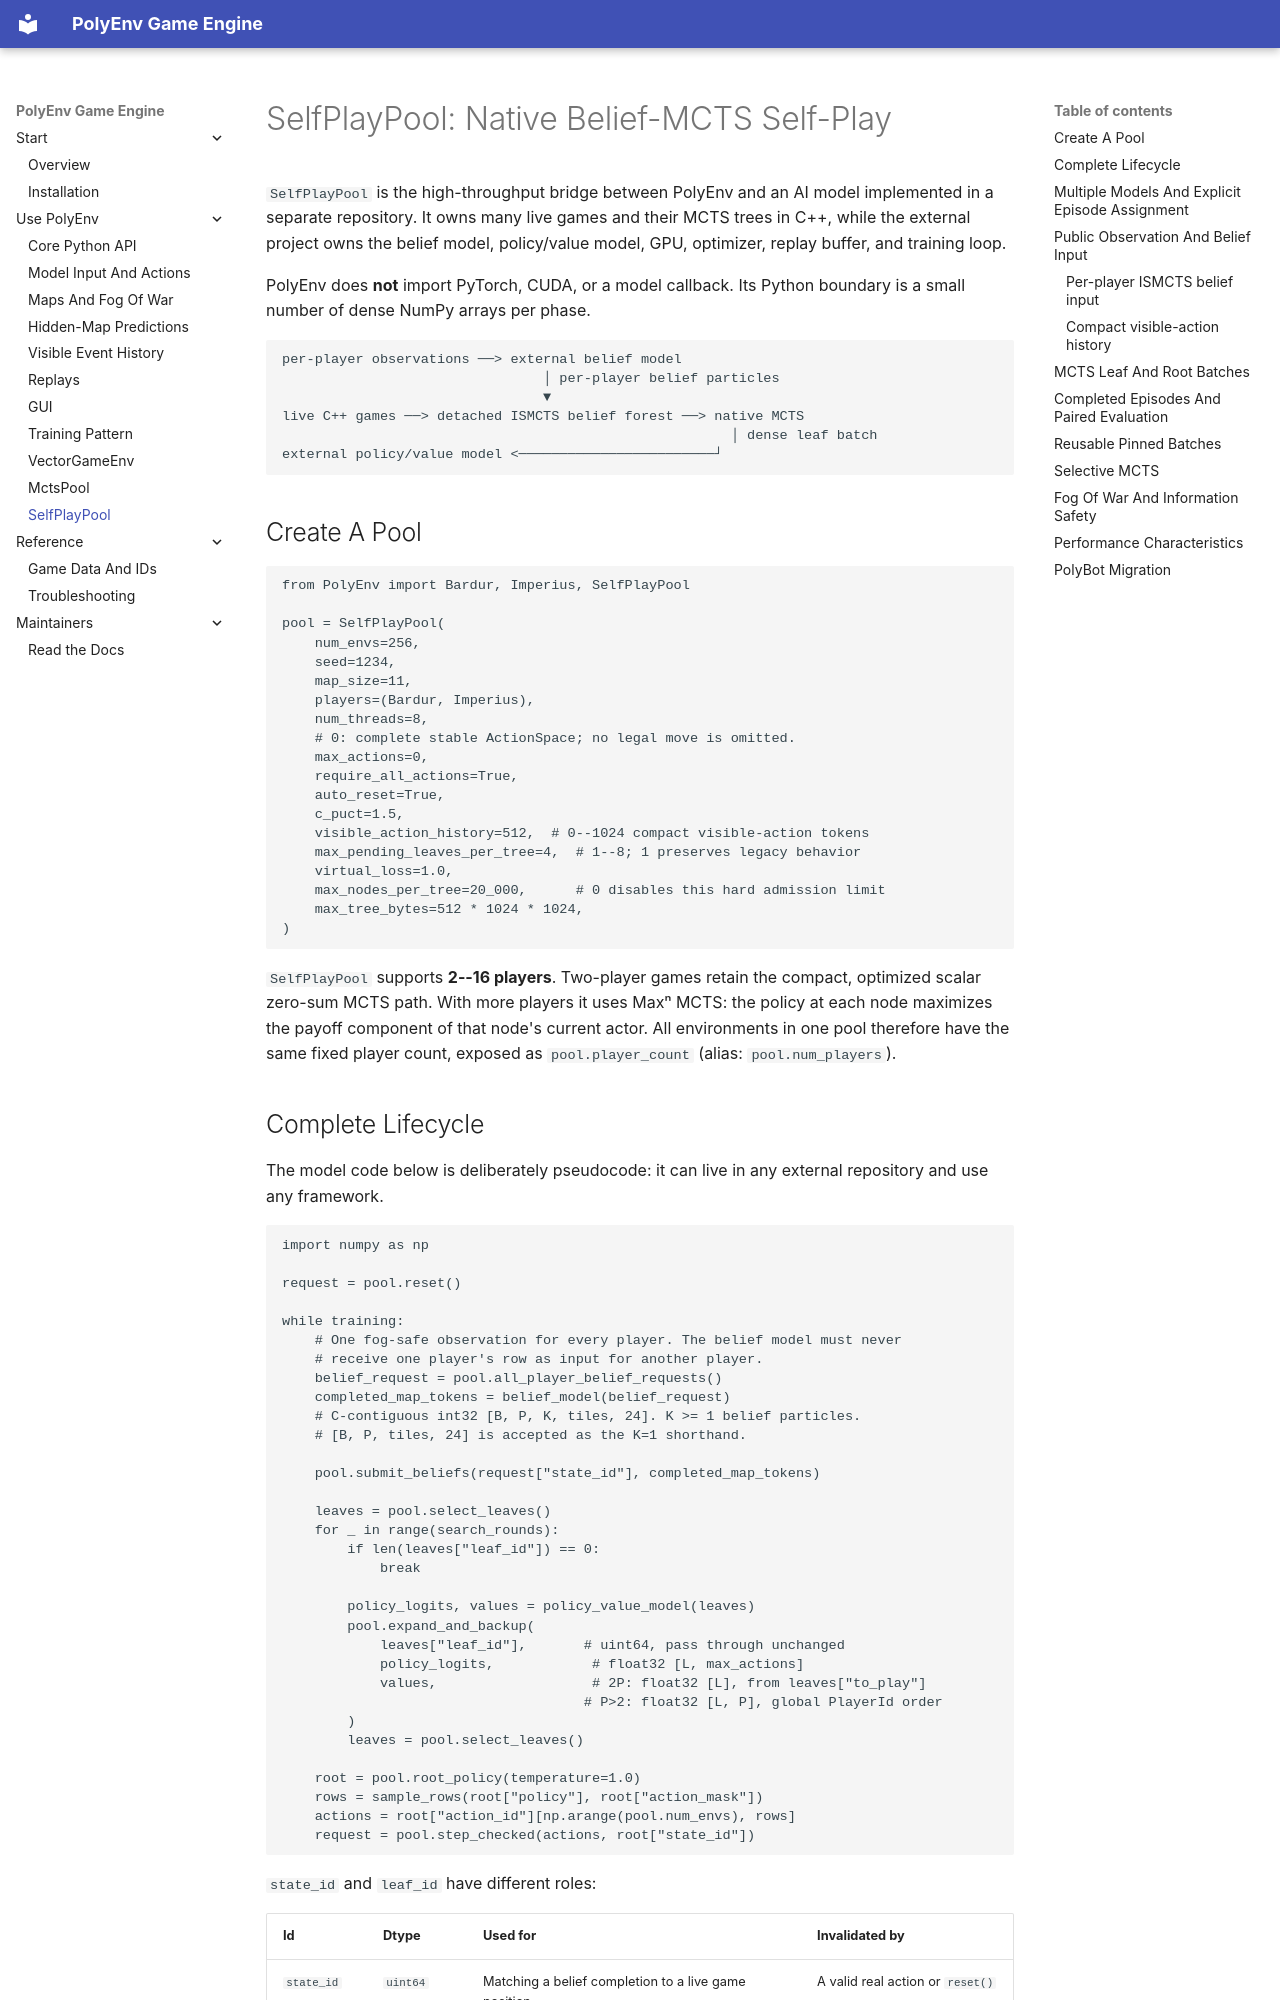

repository: FryOne2137/PolyEnv · page: self_play_pool.html · generator: mkdocs

# SelfPlayPool: Native Belief-MCTS Self-Play

`SelfPlayPool` is the high-throughput bridge between PolyEnv and an AI model
implemented in a separate repository. It owns many live games and their MCTS
trees in C++, while the external project owns the belief model, policy/value
model, GPU, optimizer, replay buffer, and training loop.

PolyEnv does **not** import PyTorch, CUDA, or a model callback. Its Python
boundary is a small number of dense NumPy arrays per phase.

```text
per-player observations ──> external belief model
                                │ per-player belief particles
                                ▼
live C++ games ──> detached ISMCTS belief forest ──> native MCTS
                                                       │ dense leaf batch
external policy/value model <────────────────────────┘
```

## Create A Pool

```python
from PolyEnv import Bardur, Imperius, SelfPlayPool

pool = SelfPlayPool(
    num_envs=256,
    seed=1234,
    map_size=11,
    players=(Bardur, Imperius),
    num_threads=8,
    # 0: complete stable ActionSpace; no legal move is omitted.
    max_actions=0,
    require_all_actions=True,
    auto_reset=True,
    c_puct=1.5,
    visible_action_history=512,  # 0--1024 compact visible-action tokens
    max_pending_leaves_per_tree=4,  # 1--8; 1 preserves legacy behavior
    virtual_loss=1.0,
    max_nodes_per_tree=20_000,      # 0 disables this hard admission limit
    max_tree_bytes=512 * 1024 * 1024,
)
```

`SelfPlayPool` supports **2--16 players**. Two-player games retain the compact,
optimized scalar zero-sum MCTS path. With more players it uses Maxⁿ MCTS: the
policy at each node maximizes the payoff component of that node's current
actor. All environments in one pool therefore have the same fixed player
count, exposed as `pool.player_count` (alias: `pool.num_players`).

## Complete Lifecycle

The model code below is deliberately pseudocode: it can live in any external
repository and use any framework.

```python
import numpy as np

request = pool.reset()

while training:
    # One fog-safe observation for every player. The belief model must never
    # receive one player's row as input for another player.
    belief_request = pool.all_player_belief_requests()
    completed_map_tokens = belief_model(belief_request)
    # C-contiguous int32 [B, P, K, tiles, 24]. K >= 1 belief particles.
    # [B, P, tiles, 24] is accepted as the K=1 shorthand.

    pool.submit_beliefs(request["state_id"], completed_map_tokens)

    leaves = pool.select_leaves()
    for _ in range(search_rounds):
        if len(leaves["leaf_id"]) == 0:
            break

        policy_logits, values = policy_value_model(leaves)
        pool.expand_and_backup(
            leaves["leaf_id"],       # uint64, pass through unchanged
            policy_logits,            # float32 [L, max_actions]
            values,                   # 2P: float32 [L], from leaves["to_play"]
                                     # P>2: float32 [L, P], global PlayerId order
        )
        leaves = pool.select_leaves()

    root = pool.root_policy(temperature=1.0)
    rows = sample_rows(root["policy"], root["action_mask"])
    actions = root["action_id"][np.arange(pool.num_envs), rows]
    request = pool.step_checked(actions, root["state_id"])
```

`state_id` and `leaf_id` have different roles:

| Id | Dtype | Used for | Invalidated by |
| --- | --- | --- | --- |
| `state_id` | `uint64` | Matching a belief completion to a live game position | A valid real action or `reset()` |
| `leaf_id` | `uint64` | Matching policy/value output to an MCTS leaf | A backup, `step()`, or `reset()` |

Never reuse either id from an older batch. `submit_beliefs()` rejects stale
state ids. For an asynchronous policy result, use
`step_checked(actions, root["state_id"])` or `step_into_checked(...)`: it
validates every live slot before advancing any of them. The legacy `step()`
still rejects an active pending leaf evaluation, but cannot distinguish a late
action that remains legal in a newer position.

Calling `submit_beliefs()` with `[B, tiles, 24]` retains the legacy
root-perspective determinization mode. Use the per-player form above for
ISMCTS; it is the intended training path whenever fog of war matters.
